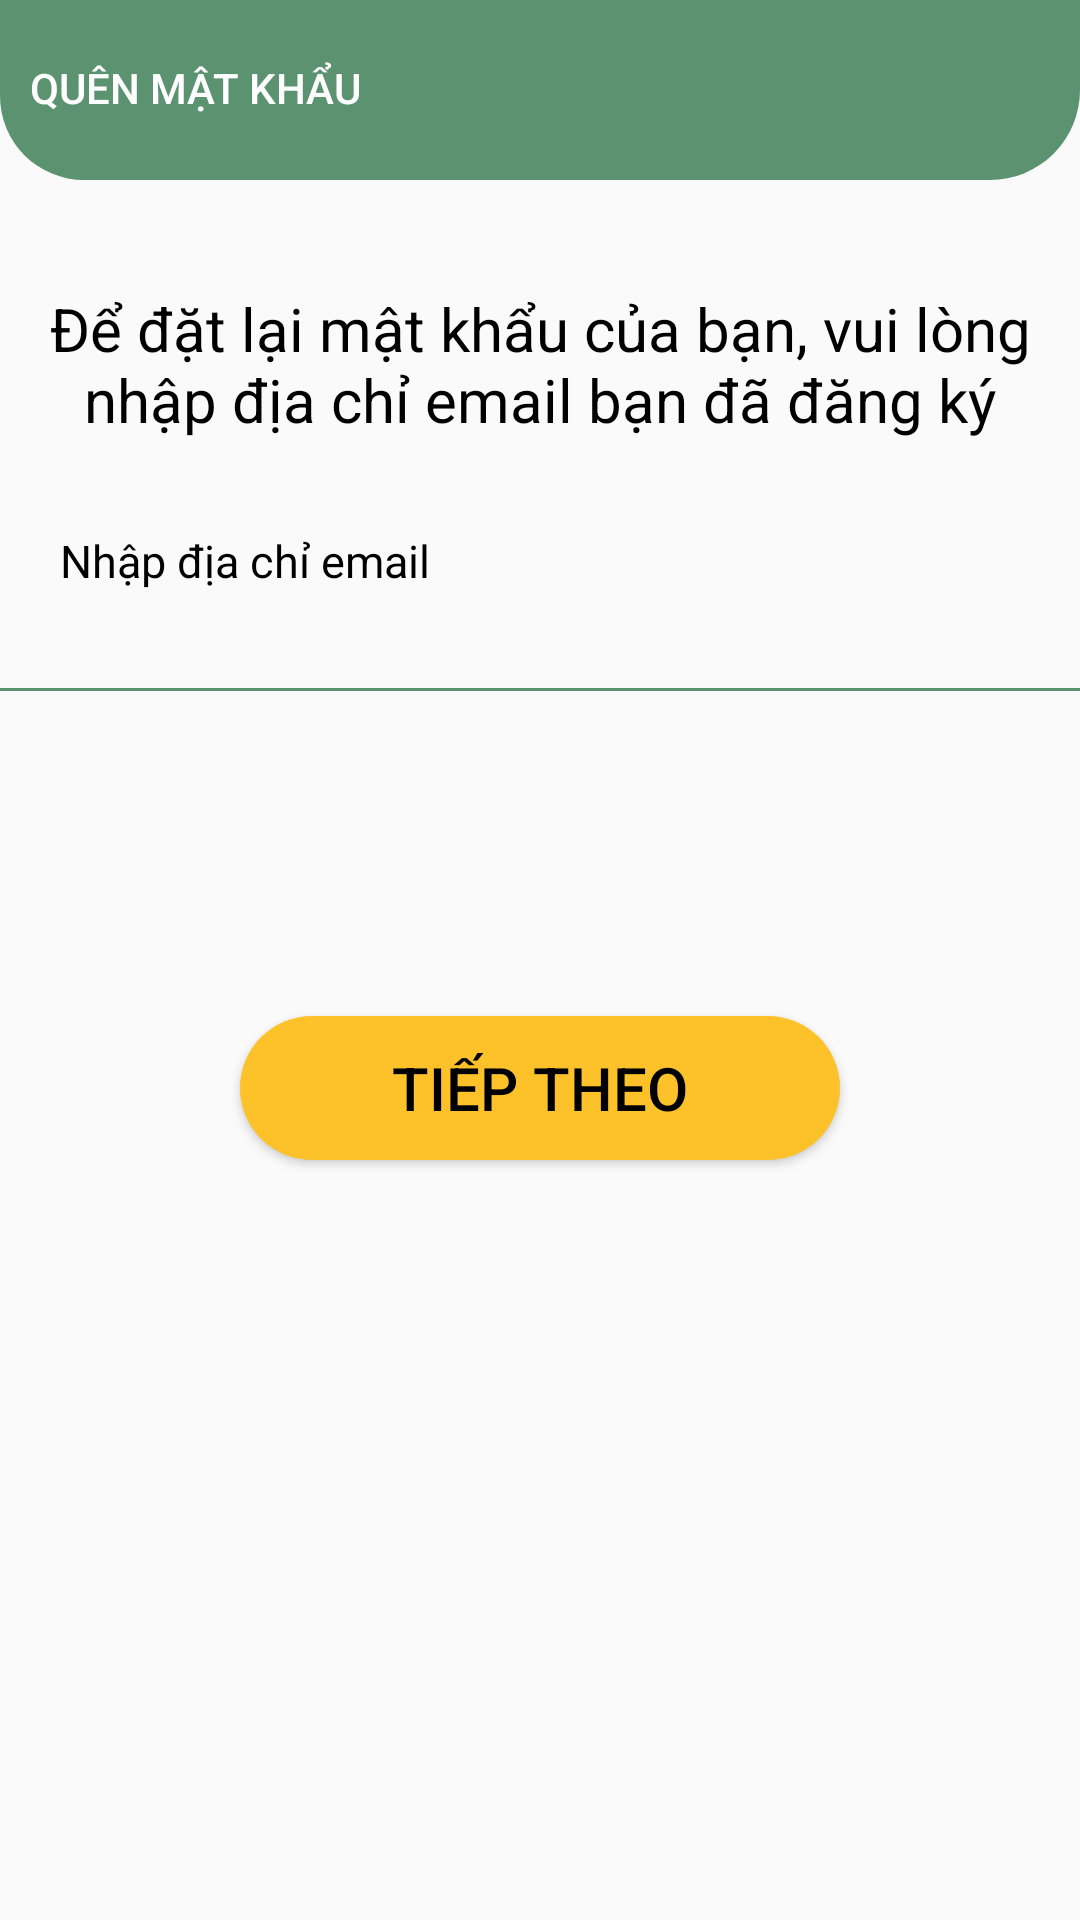

Here is an Android app screen rendered from its layout file. Give the layout XML and the strings, colors and styles it references.
<!-- AndroidManifest.xml: application theme Theme.ProjectVer3 -->
<!-- res/layout/activity_forget_pass.xml -->
<?xml version="1.0" encoding="utf-8"?>
<LinearLayout xmlns:android="http://schemas.android.com/apk/res/android"
    xmlns:app="http://schemas.android.com/apk/res-auto"
    xmlns:tools="http://schemas.android.com/tools"
    android:layout_width="match_parent"
    android:layout_height="match_parent"
    android:orientation="vertical"
    tools:context=".login.ForgetPassActivity">
    
    <LinearLayout
        android:layout_width="match_parent"
        android:layout_height="wrap_content"
        android:layout_weight="1"
        android:orientation="vertical">

        <TextView style="@style/header"></TextView>

        <Button
            android:id="@+id/btnBackQMK"
            style="@style/btnBackLogin"
            android:background="?android:attr/selectableItemBackground"
            android:text="@string/btnForgetPass" />
    </LinearLayout>

    
    <LinearLayout
        android:layout_width="match_parent"
        android:layout_height="wrap_content"
        android:layout_weight="7"
        android:orientation="vertical">

        <TextView
            style="@style/textViewNoti"
            android:text="@string/forgetPassNoti" />

        <TextView
            style="@style/textviewTitle"
            android:text="@string/emailTitle" />

        <EditText
            android:id="@+id/edtEmailQMK"
            style="@style/edtInputInfor" />
        <TextView
            style="@style/textviewTitle" />
        <Button
            android:id="@+id/btnNextQMK"
            style="@style/btnlogin"
            android:text="@string/next" />
    </LinearLayout>
    <ProgressBar
        android:id="@+id/progressBar"
        android:layout_width="30dp"
        android:layout_height="30dp"
        android:layout_gravity="center|bottom"
        android:layout_marginBottom="20dp"
        android:visibility="gone" />
</LinearLayout>
<!-- resources referenced by this layout -->
<resources>
  <string name="btnForgetPass">Quên mật khẩu</string>
  <string name="emailTitle">Nhập địa chỉ email</string>
  <string name="forgetPassNoti">Để đặt lại mật khẩu của bạn, vui lòng nhập địa chỉ email bạn đã đăng ký</string>
  <string name="next">Tiếp theo</string>
  <style name="btnBackLogin">
          <item name="android:drawableLeft">@drawable/back</item>
          <item name="android:textColor">#FFFFFF</item>
          <item name="android:layout_width">wrap_content</item>
          <item name="android:layout_height">wrap_content</item>
          <item name="android:layout_marginTop">-55dp</item>
          <item name="android:layout_marginLeft">10dp</item>
      </style>
  <style name="btnlogin">
          <item name="android:textSize">20dp</item>
          <item name="android:layout_height">wrap_content</item>
          <item name="android:layout_width">200dp</item>
          <item name="android:background">@drawable/bg_btnlogin</item>
          <item name="android:textColor">#000</item>
          <item name="android:layout_marginTop">50dp</item>
          <item name="android:layout_gravity">center</item>
  
      </style>
  <style name="edtInputInfor">
          <item name="android:layout_gravity">center</item>
          <item name="android:layout_width">380dp</item>
          <item name="android:layout_height">wrap_content</item>
          <item name="android:backgroundTint">#5B9371</item>
      </style>
  <style name="header">
          <item name="android:layout_width">match_parent</item>
          <item name="android:layout_height">60dp</item>
          <item name="android:background">@drawable/bg_tvheader</item>
          <item name="android:textSize">18dp</item>
          <item name="android:textStyle">bold</item>
          <item name="android:paddingTop">18dp</item>
          <item name="android:paddingLeft">20dp</item>
          <item name="android:textColor">#FFFFFF</item>
      </style>
  <style name="textViewNoti">
          <item name="android:layout_gravity">center</item>
          <item name="android:layout_width">350dp</item>
          <item name="android:layout_height">wrap_content</item>
          <item name="android:gravity">center</item>
          <item name="android:textColor">#000</item>
          <item name="android:textSize">20sp</item>
      </style>
  <style name="textviewTitle">
          <item name="android:layout_width">match_parent</item>
          <item name="android:layout_height">wrap_content</item>
          <item name="android:gravity">left</item>
          <item name="android:textColor">#000</item>
          <item name="android:textSize">15sp</item>
          <item name="android:paddingLeft">20dp</item>
          <item name="android:paddingTop">30dp</item>
      </style>
  <style name="Theme.ProjectVer3" parent="Base.Theme.ProjectVer3" />
  
      //
  <!-- drawable bg_btnlogin (drawable) -->
  <?xml version="1.0" encoding="utf-8"?>
  <shape xmlns:android="http://schemas.android.com/apk/res/android">
      <solid android:color="#fdc22a"></solid>
  
      <corners android:radius="1000dp"></corners>
  
      <stroke
          android:width="0dp"
          android:color="#fff"></stroke>
  
  </shape>
  <!-- drawable bg_tvheader (drawable) -->
  <?xml version="1.0" encoding="utf-8"?>
  <shape xmlns:android="http://schemas.android.com/apk/res/android">
      <solid android:color="@color/bg_navbar"></solid>
  
      <corners
          android:bottomLeftRadius="28dp"
          android:bottomRightRadius="30dp"></corners>
  
      <stroke
          android:width="0dp"
          android:color="@color/bg_navbar"></stroke>
  </shape>
  <color name="bg_navbar">#5B9371</color>
  <color name="green">#5B9371</color>
  <color name="white">#FFFFFFFF</color>
  <color name="teal_200">#FF03DAC5</color>
  <color name="teal_700">#FF018786</color>
  <color name="black">#FF000000</color>
</resources>
